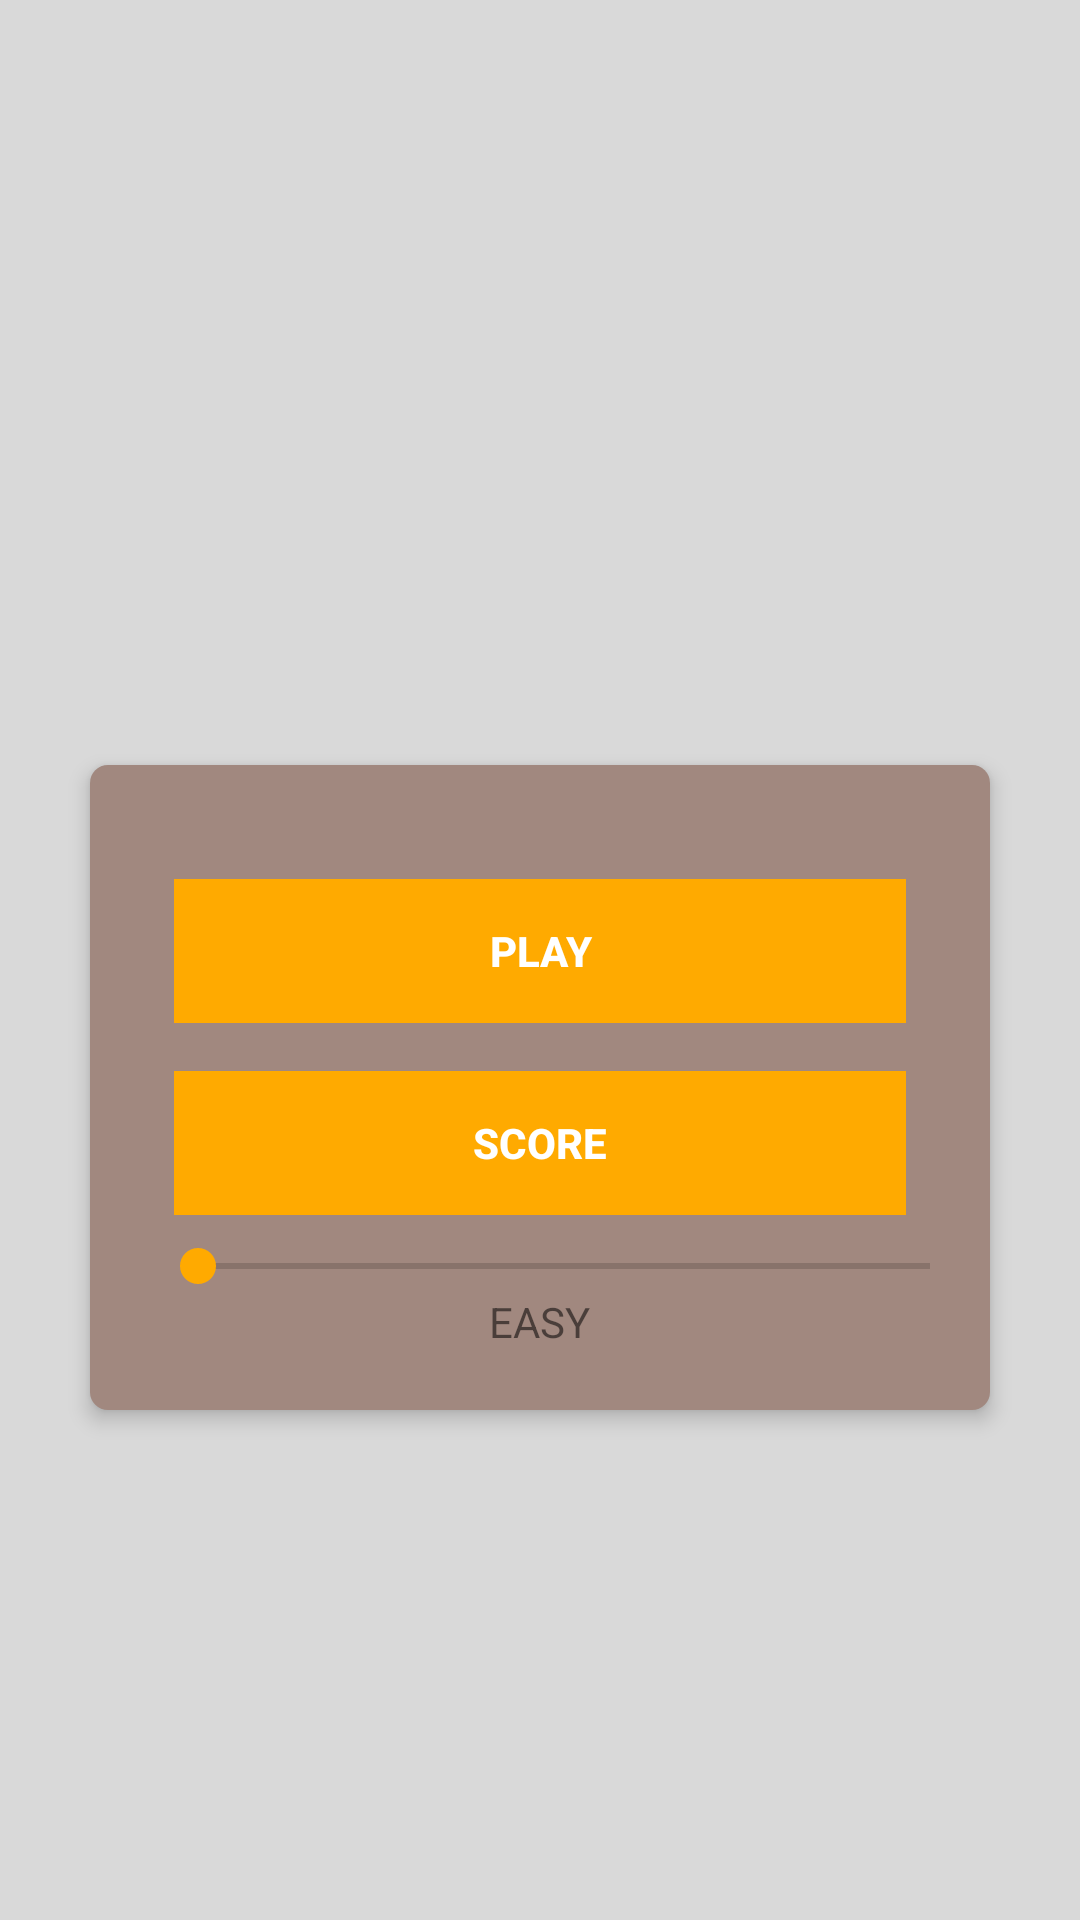

The Android layout XML behind this screen, and the referenced resources:
<!-- AndroidManifest.xml: application theme AppTheme -->
<!-- res/layout/activity_main.xml -->
<?xml version="1.0" encoding="utf-8"?>
<RelativeLayout xmlns:android="http://schemas.android.com/apk/res/android"
    xmlns:tools="http://schemas.android.com/tools"
    android:id="@+id/activity_main"
    android:layout_width="match_parent"
    android:layout_height="match_parent"
    android:background="@color/backgroundPage"
    tools:context=".MainActivity">


    <ImageView
        android:id="@+id/flags"
        android:layout_width="300dp"
        android:layout_height="200dp"
        android:layout_alignParentTop="true"
        android:layout_centerHorizontal="true"
        android:layout_marginTop="25dp"
        android:background="@drawable/zimbabwe"
        android:gravity="center" />

    <RelativeLayout
        android:layout_width="fill_parent"
        android:layout_height="wrap_content"
        android:layout_below="@+id/flags"
        android:layout_marginLeft="30dp"
        android:layout_marginTop="30dp"
        android:layout_marginRight="30dp"
        android:background="@drawable/round_corner"
        android:elevation="4dp"
        android:padding="20dp">

        <LinearLayout
            android:id="@+id/btnGroup"
            android:layout_width="fill_parent"
            android:layout_height="wrap_content"
            android:orientation="vertical"
            android:paddingTop="10dp">

            <Button
                android:id="@+id/btnPlay"
                style="@style/Widget.AppCompat.Button.Borderless"
                android:layout_width="match_parent"
                android:layout_height="wrap_content"
                android:layout_margin="8dp"
                android:background="#AD1457"
                android:foreground="?android:attr/selectableItemBackground"
                android:text="PLAY"
                android:textColor="#FFFFFF"
                android:textStyle="bold" />

            <Button
                android:id="@+id/btnScore"
                style="@style/Widget.AppCompat.Button.Borderless"
                android:layout_width="match_parent"
                android:layout_height="wrap_content"
                android:layout_margin="8dp"
                android:background="#FF8A80"
                android:foreground="?android:attr/selectableItemBackground"
                android:text="SCORE"
                android:textColor="#FFFFFF"
                android:textStyle="bold" />


        </LinearLayout>

        <LinearLayout
            android:layout_width="match_parent"
            android:layout_height="wrap_content"
            android:layout_below="@+id/btnGroup"
            android:orientation="vertical">

            <SeekBar
                android:id="@+id/seekBar"
                android:layout_width="300dp"
                android:layout_height="wrap_content"
                android:max="3" />

            <TextView
                android:id="@+id/txtMode"
                android:layout_width="wrap_content"
                android:layout_height="wrap_content"
                android:layout_gravity="center"
                android:text="EASY" />


        </LinearLayout>


    </RelativeLayout>
</RelativeLayout>
<!-- resources referenced by this layout -->
<resources>
  <color name="backgroundPage">#d9d9d9</color>
  <!-- drawable round_corner (drawable-v24) -->
  <?xml version="1.0" encoding="utf-8"?>
  <shape xmlns:android="http://schemas.android.com/apk/res/android">
  <solid android:color="#A1887F"/>
      <stroke android:width="0dp" android:color="#A1887F"/>
      <corners android:radius="6dp"/>
      <padding android:left="0dp" android:right="0dp" android:top="0dp" android:bottom="0dp"/>
  </shape>
  <style name="AppTheme" parent="Theme.MaterialComponents.Light.NoActionBar">
          
          <item name="colorPrimary">@color/colorPrimary</item>
          <item name="colorPrimaryDark">@color/colorPrimaryDark</item>
          <item name="colorAccent">@color/colorAccent</item>
      </style>
  <color name="colorPrimary">#FFAA00</color>
  <color name="colorPrimaryDark">#CF6659</color>
  <color name="colorAccent">#FFAA00</color>
</resources>
